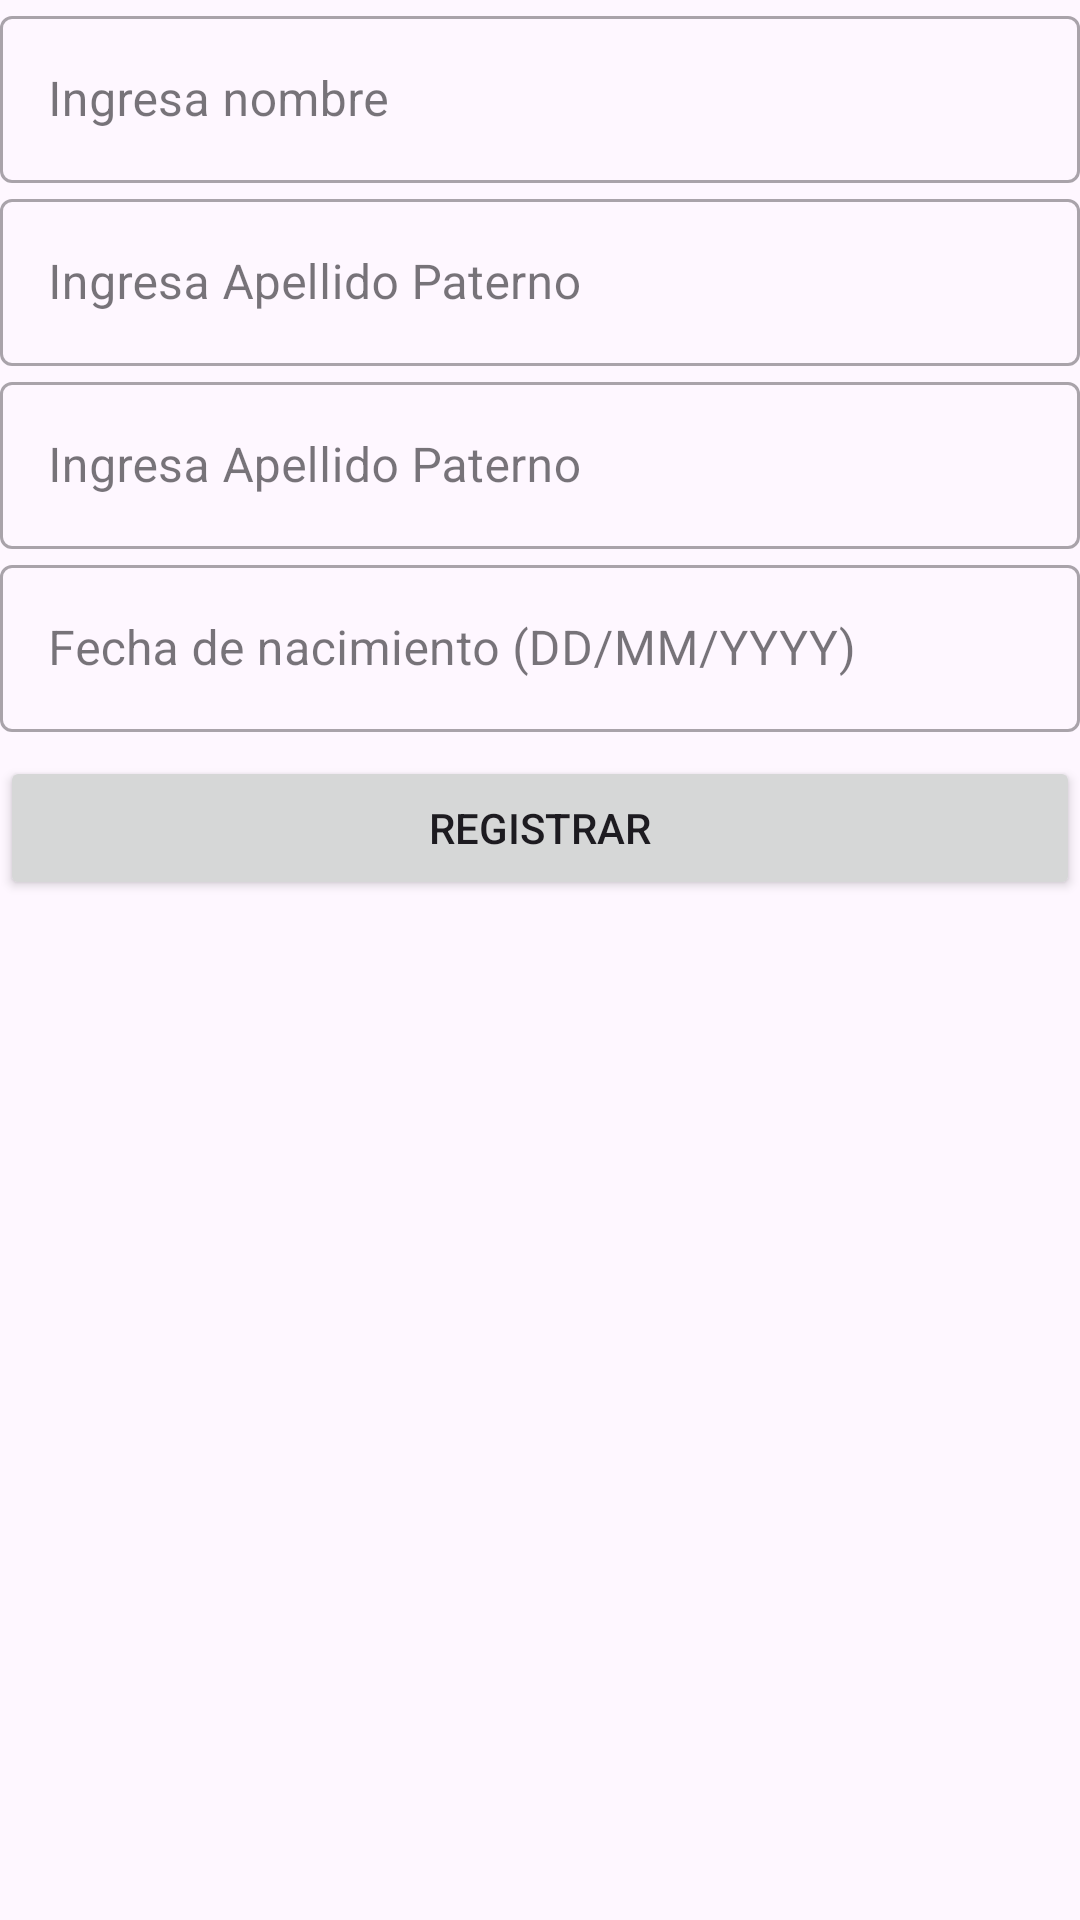

The Android layout XML behind this screen, and the referenced resources:
<!-- AndroidManifest.xml: application theme Theme.TestSmartPayments -->
<!-- res/layout/fragment_register_user.xml -->
<?xml version="1.0" encoding="utf-8"?>
<androidx.constraintlayout.widget.ConstraintLayout xmlns:android="http://schemas.android.com/apk/res/android"
    xmlns:app="http://schemas.android.com/apk/res-auto"
    android:layout_width="match_parent"
    android:layout_height="match_parent"
    android:layout_margin="16dp">

    <com.google.android.material.textfield.TextInputLayout
        android:id="@+id/nameTextField"
        style="@style/Widget.MaterialComponents.TextInputLayout.OutlinedBox"
        android:layout_width="0dp"
        android:layout_height="wrap_content"
        android:hint="Ingresa nombre"
        app:layout_constraintEnd_toEndOf="parent"
        app:layout_constraintStart_toStartOf="parent"
        app:layout_constraintTop_toTopOf="parent">

        
        <com.google.android.material.textfield.TextInputEditText
            android:id="@+id/nameEdit_text"
            android:layout_width="match_parent"
            android:layout_height="wrap_content" />

    </com.google.android.material.textfield.TextInputLayout>

    <com.google.android.material.textfield.TextInputLayout
        android:id="@+id/paternalTextField"
        style="@style/Widget.MaterialComponents.TextInputLayout.OutlinedBox"
        android:layout_width="0dp"
        android:layout_height="wrap_content"
        android:hint="Ingresa Apellido Paterno"
        app:layout_constraintEnd_toEndOf="@+id/nameTextField"
        app:layout_constraintStart_toStartOf="@+id/nameTextField"
        app:layout_constraintTop_toBottomOf="@+id/nameTextField">

        
        <com.google.android.material.textfield.TextInputEditText
            android:id="@+id/paternalEdit_text"
            android:layout_width="match_parent"
            android:layout_height="wrap_content" />

    </com.google.android.material.textfield.TextInputLayout>

    <com.google.android.material.textfield.TextInputLayout
        android:id="@+id/maternalTextField"
        style="@style/Widget.MaterialComponents.TextInputLayout.OutlinedBox"
        android:layout_width="0dp"
        android:layout_height="wrap_content"
        android:hint="Ingresa Apellido Paterno"
        app:layout_constraintEnd_toEndOf="@+id/paternalTextField"
        app:layout_constraintStart_toStartOf="parent"
        app:layout_constraintTop_toBottomOf="@+id/paternalTextField">

        
        <com.google.android.material.textfield.TextInputEditText
            android:id="@+id/maternalEdit_text"
            android:layout_width="match_parent"
            android:layout_height="wrap_content" />

    </com.google.android.material.textfield.TextInputLayout>

    <com.google.android.material.textfield.TextInputLayout
        android:id="@+id/dateBirthTextField"
        style="@style/Widget.MaterialComponents.TextInputLayout.OutlinedBox"
        android:layout_width="0dp"
        android:layout_height="wrap_content"
        android:hint="Fecha de nacimiento (DD/MM/YYYY)"
        app:layout_constraintEnd_toEndOf="@+id/paternalTextField"
        app:layout_constraintStart_toStartOf="parent"
        app:layout_constraintTop_toBottomOf="@+id/maternalTextField">

        
        <com.google.android.material.textfield.TextInputEditText
            android:id="@+id/dateBirthEdit_text"
            android:layout_width="match_parent"
            android:layout_height="wrap_content" />

    </com.google.android.material.textfield.TextInputLayout>

    <Button
        android:id="@+id/btnRegistrer"
        android:layout_width="0dp"
        android:layout_height="wrap_content"
        android:layout_marginTop="8dp"
        android:text="Registrar"
        app:layout_constraintEnd_toEndOf="parent"
        app:layout_constraintStart_toStartOf="parent"
        app:layout_constraintTop_toBottomOf="@+id/dateBirthTextField" />

</androidx.constraintlayout.widget.ConstraintLayout>
<!-- resources referenced by this layout -->
<resources>
  <style name="Theme.TestSmartPayments" parent="Base.Theme.TestSmartPayments" />
  <style name="Base.Theme.TestSmartPayments" parent="Theme.Material3.DayNight.NoActionBar">
          
          
      </style>
</resources>
